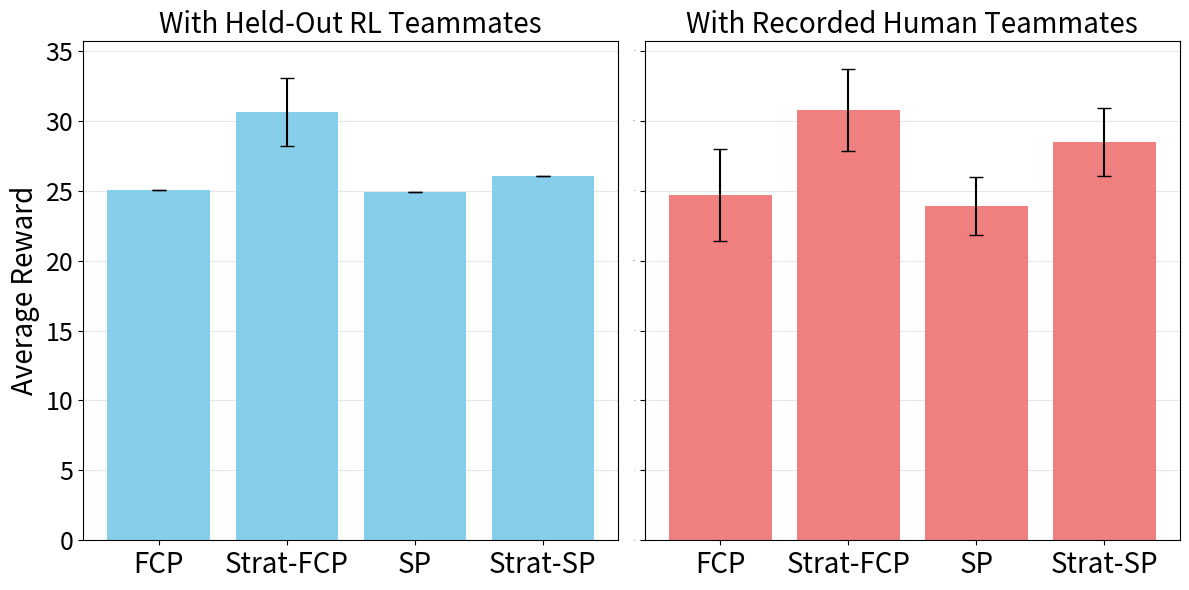

Write Python code to recreate this figure.
import matplotlib.pyplot as plt
import numpy as np

# Data from the performance summary
# This comes from n=160 study run
rl_data = {
    'FCP': {'mean': 25.03, 'std': 0.00, 'n': 160},
    'Strat-FCP': {'mean': 30.63, 'std': 2.41, 'n': 160},
    'SP': {'mean': 24.91, 'std': 0.00, 'n': 160},
    'Strat-SP': {'mean': 26.03, 'std': 0.00, 'n': 160}
}

human_data = {
    'FCP': {'mean': 24.71, 'std': 3.30, 'n': 160},
    'Strat-FCP': {'mean': 30.76, 'std': 2.92, 'n': 160},
    'SP': {'mean': 23.92, 'std': 2.08, 'n': 160},
    'Strat-SP': {'mean': 28.45, 'std': 2.43, 'n': 160}
}

# Extract agent names and values
agents = list(rl_data.keys())
rl_means = [rl_data[agent]['mean'] for agent in agents]
rl_stds = [rl_data[agent]['std'] for agent in agents]
human_means = [human_data[agent]['mean'] for agent in agents]
human_stds = [human_data[agent]['std'] for agent in agents]

# Create 2-subplot figure
fig, (ax1, ax2) = plt.subplots(1, 2, figsize=(12, 6))

# Left subplot: RL results
# Add grid first (behind bars)
ax1.grid(axis='y', alpha=0.3, zorder=0)
bars1 = ax1.bar(range(len(agents)), rl_means,
                yerr=rl_stds, capsize=5, alpha=1, color='skyblue', zorder=2)
#ax1.set_xlabel('Testing Agents', fontsize=20)
ax1.set_ylabel('Average Reward', fontsize=20)
ax1.set_title('With Held-Out RL Teammates', fontsize=20)
ax1.set_xticks(range(len(agents)))
ax1.set_xticklabels(agents, rotation=0, fontsize=20)
ax1.tick_params(axis='y', labelsize=18)

# Add value labels on RL bars
# for i, (bar, mean_val, std_val) in enumerate(zip(bars1, rl_means, rl_stds)):
#     y_pos = bar.get_height() + std_val + 0.2
#     ax1.text(bar.get_x() + bar.get_width() / 2, y_pos,
#              f'{mean_val:.1f}', ha='center', va='bottom', fontsize=15)

# Right subplot: Human results
# Add grid first (behind bars)
ax2.grid(axis='y', alpha=0.3, zorder=0)
bars2 = ax2.bar(range(len(agents)), human_means,
                yerr=human_stds, capsize=5, alpha=1, color='lightcoral', zorder=2)
#ax2.set_xlabel('Testing Agents', fontsize=20)
#ax2.set_ylabel('Average Reward', fontsize=20)
ax2.set_title('With Recorded Human Teammates', fontsize=20)
ax2.set_xticks(range(len(agents)))
ax2.set_xticklabels(agents, rotation=0, fontsize=20)
ax2.tick_params(axis='y', labelsize=0)

# Add value labels on Human bars
# for i, (bar, mean_val, std_val) in enumerate(zip(bars2, human_means, human_stds)):
#     y_pos = bar.get_height() + std_val + 0.2
#     ax2.text(bar.get_x() + bar.get_width() / 2, y_pos,
#              f'{mean_val:.1f}', ha='center', va='bottom', fontsize=15)

# Set consistent y-axis limits starting from zero
y_max = max(max(np.array(rl_means) + np.array(rl_stds)),
            max(np.array(human_means) + np.array(human_stds))) + 2
ax1.set_ylim(0, y_max)
ax2.set_ylim(0, y_max)

plt.tight_layout()
plt.show()
